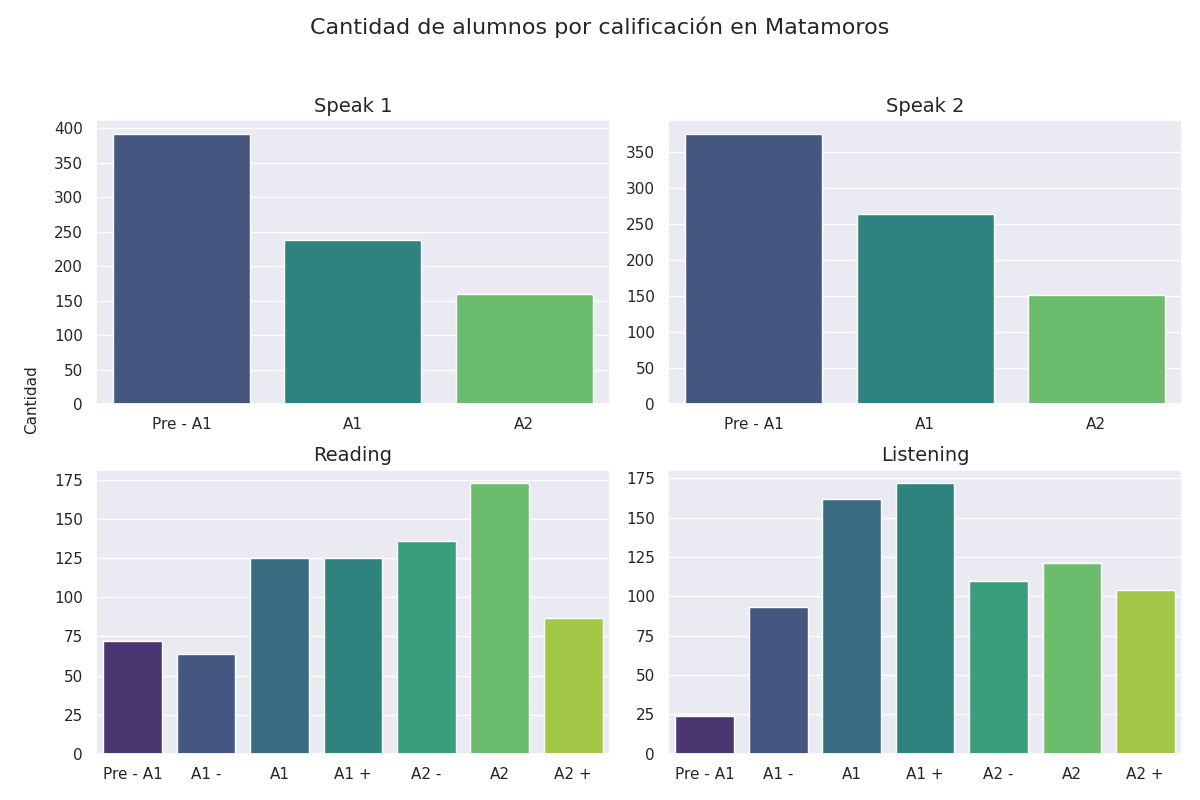

Values plotted in this chart, from the file beside it:
Sección, Calificación, Cantidad de alumnos con esa calificación
speak 1, Pre - A1, 392
speak 1, A1, 238
speak 1, A2, 159
speak 2, Pre - A1, 375
speak 2, A1, 263
speak 2, A2, 151
reading, Pre - A1, 72
reading, A1 -, 64
reading, A1, 125
reading, A1 +, 125
reading, A2 -, 136
reading, A2, 173
reading, A2 +, 87
listening, Pre - A1, 24
listening, A1 -, 93
listening, A1, 162
listening, A1 +, 172
listening, A2 -, 110
listening, A2, 121
listening, A2 +, 104
